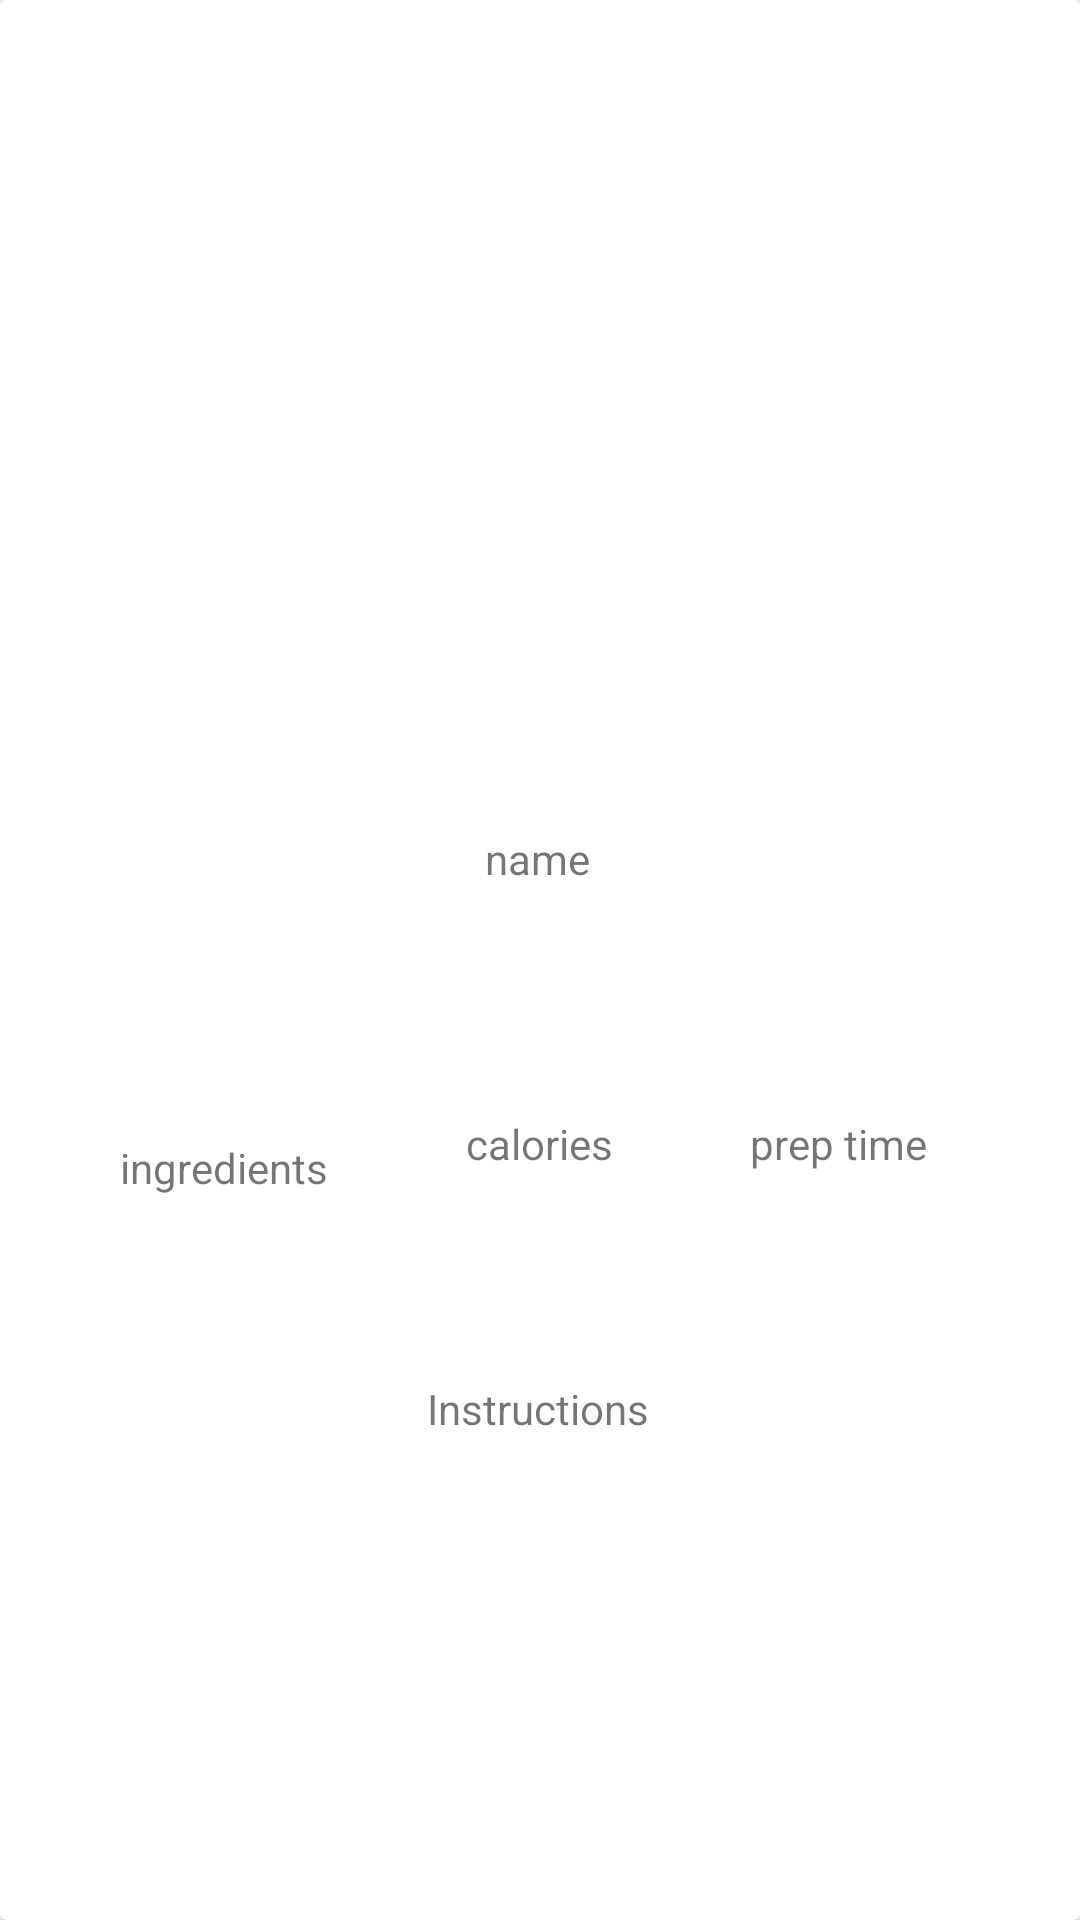

Layout XML and referenced resources for this Android screen:
<!-- AndroidManifest.xml: application theme Theme.Absar1 -->
<!-- res/layout/recipe.xml -->
<?xml version="1.0" encoding="utf-8"?>
<androidx.cardview.widget.CardView xmlns:android="http://schemas.android.com/apk/res/android"
    xmlns:app="http://schemas.android.com/apk/res-auto"
    xmlns:tools="http://schemas.android.com/tools"
    android:layout_width="match_parent"
    android:layout_height="wrap_content">

    <androidx.constraintlayout.widget.ConstraintLayout
        android:layout_width="match_parent"
        android:layout_height="506dp">

        <ImageView
            android:id="@+id/RecipeImage"
            android:layout_width="185dp"
            android:layout_height="166dp"
            android:layout_marginTop="37dp"
            android:layout_marginBottom="84dp"
            app:layout_constraintBottom_toTopOf="@+id/IngredientsTVcard"
            app:layout_constraintEnd_toEndOf="parent"
            app:layout_constraintHorizontal_bias="0.497"
            app:layout_constraintStart_toStartOf="parent"
            app:layout_constraintTop_toTopOf="parent"
            tools:srcCompat="@tools:sample/avatars" />

        <TextView
            android:id="@+id/RecipeNameTVcard"
            android:layout_width="wrap_content"
            android:layout_height="wrap_content"
            android:layout_marginBottom="49dp"
            android:text="name"
            app:layout_constraintBottom_toTopOf="@+id/CaloriesTVcard"
            app:layout_constraintEnd_toEndOf="parent"
            app:layout_constraintHorizontal_bias="0.497"
            app:layout_constraintStart_toStartOf="parent"
            app:layout_constraintTop_toBottomOf="@+id/RecipeImage" />

        <TextView
            android:id="@+id/IngredientsTVcard"
            android:layout_width="wrap_content"
            android:layout_height="wrap_content"
            android:layout_marginEnd="6dp"
            android:layout_marginBottom="61dp"
            android:text="ingredients"
            app:layout_constraintBottom_toBottomOf="parent"
            app:layout_constraintEnd_toStartOf="@+id/CaloriesTVcard"
            app:layout_constraintStart_toStartOf="parent"
            app:layout_constraintTop_toBottomOf="@+id/RecipeImage" />

        <TextView
            android:id="@+id/CaloriesTVcard"
            android:layout_width="wrap_content"
            android:layout_height="wrap_content"
            android:layout_marginEnd="6dp"
            android:layout_marginBottom="42dp"
            android:text="calories"
            app:layout_constraintBottom_toTopOf="@+id/InstructionsTVcard"
            app:layout_constraintEnd_toStartOf="@+id/PTimeTVcard"
            app:layout_constraintStart_toEndOf="@+id/IngredientsTVcard"
            app:layout_constraintTop_toBottomOf="@+id/RecipeNameTVcard" />

        <TextView
            android:id="@+id/PTimeTVcard"
            android:layout_width="wrap_content"
            android:layout_height="wrap_content"
            android:layout_marginEnd="11dp"
            android:text="prep time"
            app:layout_constraintBaseline_toBaselineOf="@+id/CaloriesTVcard"
            app:layout_constraintEnd_toEndOf="parent"
            app:layout_constraintStart_toEndOf="@+id/CaloriesTVcard" />

        <TextView
            android:id="@+id/InstructionsTVcard"
            android:layout_width="wrap_content"
            android:layout_height="wrap_content"
            android:text="Instructions"
            app:layout_constraintBottom_toBottomOf="parent"
            app:layout_constraintEnd_toEndOf="parent"
            app:layout_constraintHorizontal_bias="0.498"
            app:layout_constraintStart_toStartOf="parent"
            app:layout_constraintTop_toBottomOf="@+id/CaloriesTVcard" />
    </androidx.constraintlayout.widget.ConstraintLayout>
</androidx.cardview.widget.CardView>
<!-- resources referenced by this layout -->
<resources>
  <style name="Theme.Absar1" parent="Theme.MaterialComponents.DayNight.DarkActionBar">
          
          <item name="colorPrimary">#FF8AB2</item>
          <item name="colorPrimaryVariant">#FFC3D7</item>
          <item name="colorOnPrimary">@color/white</item>
          
          <item name="colorSecondary">@color/teal_200</item>
          <item name="colorSecondaryVariant">@color/teal_700</item>
          <item name="colorOnSecondary">@color/black</item>
          
          <item name="android:statusBarColor" tools:targetApi="l">?attr/colorPrimaryVariant</item>
          
      </style>
  <!-- not gathered from this repository: default colours our renderer supplied (Android Studio template values) -->
  <color name="teal_200">#FF03DAC5</color>
  <color name="teal_700">#FF018786</color>
  <color name="black">#FF000000</color>
  <color name="white">#FFFFFFFF</color>
</resources>
